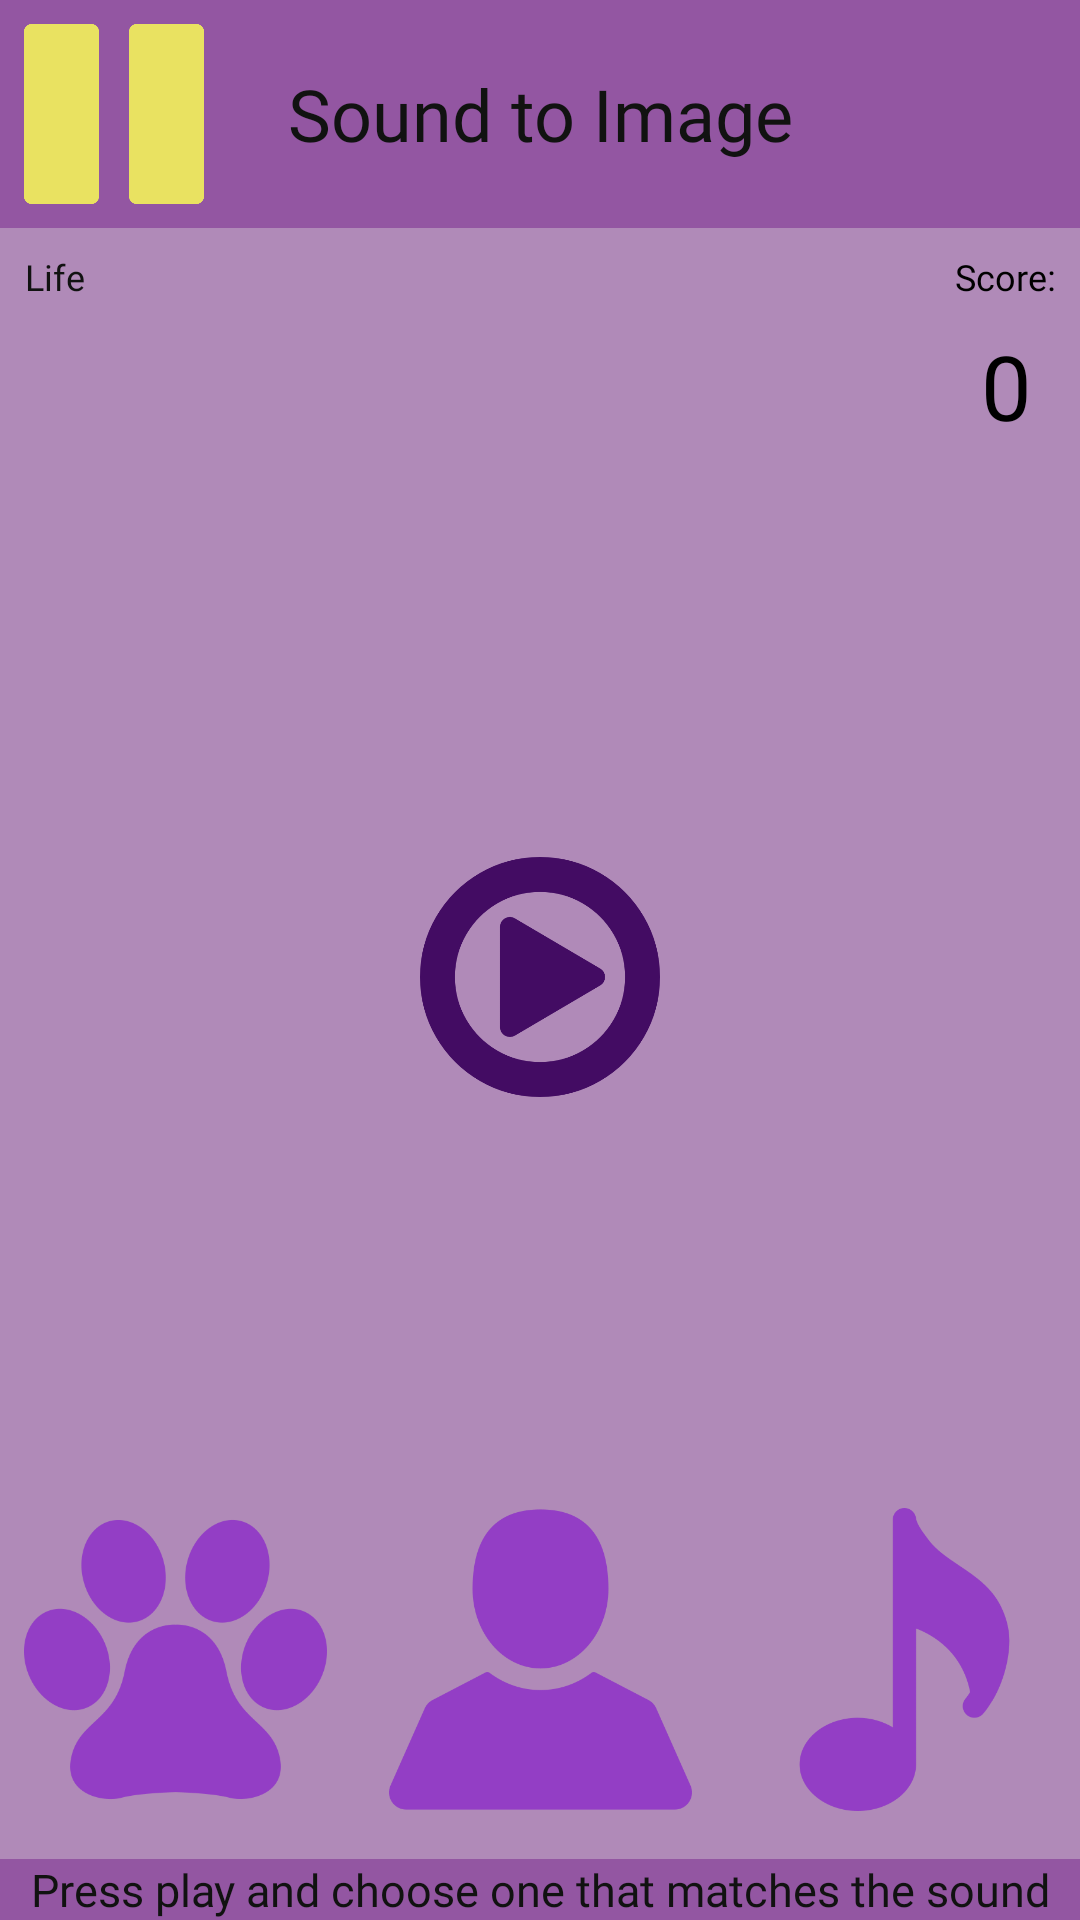

Layout XML and referenced resources for this Android screen:
<!-- AndroidManifest.xml: application theme AppTheme -->
<!-- res/layout/activity_sound_image.xml -->
<?xml version="1.0" encoding="utf-8"?>
<android.support.constraint.ConstraintLayout xmlns:android="http://schemas.android.com/apk/res/android"
    xmlns:app="http://schemas.android.com/apk/res-auto"
    xmlns:tools="http://schemas.android.com/tools"
    android:layout_width="match_parent"
    android:layout_height="match_parent"
    tools:context=".soundImage"
    android:background="@color/bgViolet"
    tools:layout_editor_absoluteY="25dp">

    <TextView
        android:id="@+id/textView18"
        android:layout_width="0dp"
        android:layout_height="wrap_content"
        android:background="@color/violetdark"
        android:fontFamily="@font/aldrich"
        android:text="Press play and choose one that matches the sound"
        android:textAlignment="center"
        android:textColor="@color/textBlack"
        android:textSize="15sp"
        app:layout_constraintBottom_toBottomOf="parent"
        app:layout_constraintEnd_toEndOf="parent"
        app:layout_constraintHorizontal_bias="0.0"
        app:layout_constraintStart_toStartOf="parent" />

    <android.support.constraint.ConstraintLayout
        android:id="@+id/constraintLayout4"
        android:layout_width="0dp"
        android:layout_height="wrap_content"
        android:background="@color/violetdark"
        app:layout_constraintEnd_toEndOf="parent"
        app:layout_constraintHorizontal_bias="0.0"
        app:layout_constraintStart_toStartOf="parent"
        app:layout_constraintTop_toTopOf="parent">

        <Button
            android:id="@+id/pause"
            android:layout_width="60dp"
            android:layout_height="60dp"
            android:layout_marginStart="8dp"
            android:layout_marginTop="8dp"
            android:layout_marginBottom="8dp"
            android:background="@drawable/pause"
            android:backgroundTint="@color/bgYellow"
            android:onClick="pause"
            app:layout_constraintBottom_toBottomOf="parent"
            app:layout_constraintStart_toStartOf="parent"
            app:layout_constraintTop_toTopOf="parent" />

        <TextView
            android:id="@+id/label"
            android:layout_width="0dp"
            android:layout_height="60dp"
            android:layout_marginStart="8dp"
            android:layout_marginTop="8dp"
            android:layout_marginEnd="8dp"
            android:layout_marginBottom="8dp"
            android:fontFamily="@font/aldrich"
            android:gravity="center"
            android:text="Sound to Image"
            android:textAlignment="center"
            android:textColor="@color/textBlack"
            android:textSize="24sp"
            app:layout_constraintBottom_toBottomOf="parent"
            app:layout_constraintEnd_toStartOf="@+id/categoryimg"
            app:layout_constraintStart_toEndOf="@+id/pause"
            app:layout_constraintTop_toTopOf="parent" />

        <ImageView
            android:id="@+id/categoryimg"
            android:layout_width="60dp"
            android:layout_height="60dp"
            android:layout_marginTop="8dp"
            android:layout_marginEnd="8dp"
            android:layout_marginBottom="8dp"
            app:layout_constraintBottom_toBottomOf="parent"
            app:layout_constraintEnd_toEndOf="parent"
            app:layout_constraintTop_toTopOf="parent"
            app:srcCompat="@drawable/ear" />
    </android.support.constraint.ConstraintLayout>

    <TextView
        android:id="@+id/life4"
        android:layout_width="wrap_content"
        android:layout_height="wrap_content"
        android:layout_marginStart="8dp"
        android:layout_marginTop="8dp"
        android:fontFamily="@font/aldrich"
        android:text="Life"
        android:textAlignment="center"
        android:textColor="@color/textBlack"
        android:textSize="12sp"
        app:layout_constraintStart_toStartOf="parent"
        app:layout_constraintTop_toBottomOf="@+id/constraintLayout4" />

    <ImageView
        android:id="@+id/life1"
        android:layout_width="40dp"
        android:layout_height="40dp"
        android:layout_marginStart="8dp"
        android:layout_marginTop="8dp"
        app:layout_constraintStart_toStartOf="@+id/life4"
        app:layout_constraintTop_toBottomOf="@+id/life4"
        app:srcCompat="@drawable/heart" />

    <ImageView
        android:id="@+id/life2"
        android:layout_width="40dp"
        android:layout_height="40dp"
        android:layout_marginStart="8dp"
        app:layout_constraintBottom_toBottomOf="@+id/life1"
        app:layout_constraintStart_toEndOf="@+id/life1"
        app:layout_constraintTop_toTopOf="@+id/life1"
        app:srcCompat="@drawable/heart" />

    <ImageView
        android:id="@+id/life3"
        android:layout_width="40dp"
        android:layout_height="40dp"
        android:layout_marginStart="8dp"
        app:layout_constraintBottom_toBottomOf="@+id/life2"
        app:layout_constraintStart_toEndOf="@+id/life2"
        app:layout_constraintTop_toTopOf="@+id/life2"
        app:srcCompat="@drawable/heart" />

    <Button
        android:id="@+id/button"
        android:layout_width="101dp"
        android:layout_height="101dp"

        android:layout_marginStart="8dp"
        android:background="@drawable/paw"
        android:fontFamily="@font/aldrich"
        app:layout_constraintBottom_toBottomOf="@+id/button2"
        app:layout_constraintStart_toStartOf="parent"
        app:layout_constraintTop_toTopOf="@+id/button2" />

    <Button
        android:id="@+id/button2"
        android:layout_width="101dp"
        android:layout_height="101dp"
        android:layout_marginStart="8dp"
        android:layout_marginEnd="8dp"
        android:layout_marginBottom="16dp"
        android:background="@drawable/person"
        android:fontFamily="@font/aldrich"
        app:layout_constraintBottom_toTopOf="@+id/textView18"
        app:layout_constraintEnd_toStartOf="@+id/button3"
        app:layout_constraintStart_toEndOf="@+id/button" />

    <Button
        android:id="@+id/button3"
        android:layout_width="101dp"
        android:layout_height="101dp"
        android:layout_marginEnd="8dp"
        android:background="@drawable/instru"
        android:fontFamily="@font/aldrich"
        app:layout_constraintBottom_toBottomOf="@+id/button2"
        app:layout_constraintEnd_toEndOf="parent"
        app:layout_constraintTop_toTopOf="@+id/button2" />

    <Button
        android:id="@+id/button4"
        android:layout_width="80dp"
        android:layout_height="80dp"
        android:layout_marginStart="8dp"
        android:layout_marginTop="8dp"
        android:layout_marginEnd="8dp"
        android:layout_marginBottom="8dp"
        android:background="@drawable/play"
        android:fontFamily="@font/aldrich"
        android:onClick="ply"
        app:layout_constraintBottom_toTopOf="@+id/button2"
        app:layout_constraintEnd_toEndOf="parent"
        app:layout_constraintStart_toStartOf="parent"
        app:layout_constraintTop_toBottomOf="@+id/life3" />

    <TextView
        android:id="@+id/textView"
        android:layout_width="wrap_content"
        android:layout_height="wrap_content"
        android:layout_marginEnd="8dp"
        android:fontFamily="@font/aldrich"
        android:text="Score:"
        android:textColor="@android:color/black"
        android:textSize="12sp"
        app:layout_constraintEnd_toEndOf="parent"
        app:layout_constraintTop_toTopOf="@+id/life4" />

    <TextView
        android:id="@+id/count"
        android:layout_width="wrap_content"
        android:layout_height="wrap_content"
        android:fontFamily="@font/aldrich"
        android:text="0"
        android:textSize="30sp"
        android:visibility="gone"
        app:layout_constraintEnd_toEndOf="parent"
        app:layout_constraintTop_toTopOf="parent" />

    <TextView
        android:id="@+id/scr"
        android:layout_width="wrap_content"
        android:layout_height="wrap_content"
        android:layout_marginTop="8dp"
        android:layout_marginEnd="8dp"
        android:fontFamily="@font/aldrich"
        android:text="0"
        android:textColor="@android:color/black"
        android:textSize="30sp"
        app:layout_constraintEnd_toEndOf="@+id/textView"
        app:layout_constraintTop_toBottomOf="@+id/textView" />


</android.support.constraint.ConstraintLayout>
<!-- resources referenced by this layout -->
<resources>
  <color name="bgViolet">#b08ab8</color>
  <color name="bgYellow">#e9e261</color>
  <color name="textBlack">#111211</color>
  <color name="violetdark">#9356a2</color>
  <!-- drawable instru: png bitmap (drawable, 6614 bytes) -->
  <!-- drawable pause: png bitmap (drawable, 2860 bytes) -->
  <!-- drawable paw: png bitmap (drawable, 21111 bytes) -->
  <!-- drawable person: png bitmap (drawable, 6917 bytes) -->
  <!-- drawable play: png bitmap (drawable, 10703 bytes) -->
  <style name="AppTheme" parent="Theme.AppCompat.Light.NoActionBar">
          
          <item name="colorPrimary">@color/colorPrimary</item>
          <item name="colorPrimaryDark">@color/colorPrimaryDark</item>
          <item name="colorAccent">@color/colorAccent</item>
          <item name="android:statusBarColor">@android:color/black</item>
      </style>
  <color name="colorPrimary">#643fb5</color>
  <color name="colorPrimaryDark">#58228c</color>
  <color name="colorAccent">#af496f</color>
</resources>
